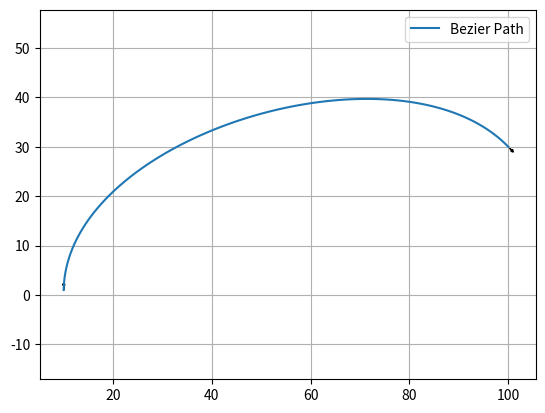

The script that saved this image:
"""

Path planning with Bezier curve.

author: Atsushi Sakai(@Atsushi_twi)

"""

import matplotlib.pyplot as plt
import numpy as np
import scipy.special

show_animation = True


def calc_4points_bezier_path(sx, sy, syaw, gx, gy, gyaw, offset):  # offset:控制曲线平滑程度的参数,值越大，与起点和终点的距离就越大，曲线也就越平滑
    """
    Compute control points and path given start and end position.

    :param sx: (float) x-coordinate of the starting point
    :param sy: (float) y-coordinate of the starting point
    :param syaw: (float) yaw angle at start
    :param ex: (float) x-coordinate of the ending point
    :param ey: (float) y-coordinate of the ending point
    :param eyaw: (float) yaw angle at the end
    :param offset: (float)
    :return: (numpy array, numpy array)
    """
    dist = np.hypot(sx - gx, sy - gy) / offset
    control_points = np.array(
        [[sx, sy],
         [sx + dist * np.cos(syaw), sy + dist * np.sin(syaw)],
         [gx - dist * np.cos(gyaw), gy - dist * np.sin(gyaw)],
         [gx, gy]])
    # control_points = np.array([[sx, sy], [280, 222], [550, 22], [gx, gy]])
    path = calc_bezier_path(control_points, n_points=100)

    return path, control_points


def calc_bezier_path(control_points, n_points=100):
    """
    Compute bezier path (trajectory) given control points.

    :param control_points: (numpy array)
    :param n_points: (int) number of points in the trajectory
    :return: (numpy array)
    """
    traj = []
    for t in np.linspace(0, 1, n_points):
        traj.append(bezier(t, control_points))

    return np.array(traj)


def bernstein_poly(n, i, t):
    """
    Bernstein polynom.

    :param n: (int) polynom degree
    :param i: (int)
    :param t: (float)
    :return: (float)
    """
    return scipy.special.comb(n, i) * t ** i * (1 - t) ** (n - i)


def bezier(t, control_points):
    """
    Return one point on the bezier curve.

    :param t: (float) number in [0, 1]
    :param control_points: (numpy array)
    :return: (numpy array) Coordinates of the point
    """
    n = len(control_points) - 1
    return np.sum([bernstein_poly(n, i, t) * control_points[i] for i in range(n + 1)], axis=0)


def bezier_derivatives_control_points(control_points, n_derivatives):
    """
    Compute control points of the successive derivatives of a given bezier curve.

    A derivative of a bezier curve is a bezier curve.
    See https://pomax.github.io/bezierinfo/#derivatives
    for detailed explanations

    :param control_points: (numpy array)
    :param n_derivatives: (int)
    e.g., n_derivatives=2 -> compute control points for first and second derivatives
    :return: ([numpy array])
    """
    w = {0: control_points}
    for i in range(n_derivatives):
        n = len(w[i])
        w[i + 1] = np.array([(n - 1) * (w[i][j + 1] - w[i][j])
                             for j in range(n - 1)])
    return w


def curvature(dx, dy, ddx, ddy):
    """
    Compute curvature at one point given first and second derivatives.

    :param dx: (float) First derivative along x axis
    :param dy: (float)
    :param ddx: (float) Second derivative along x axis
    :param ddy: (float)
    :return: (float)
    """
    return (dx * ddy - dy * ddx) / (dx ** 2 + dy ** 2) ** (3 / 2)


def plot_arrow(x, y, yaw, length=1.0, width=0.5, fc="r", ec="k"):  # pragma: no cover
    """Plot arrow."""
    if not isinstance(x, float):
        for (ix, iy, iyaw) in zip(x, y, yaw):
            plot_arrow(ix, iy, iyaw)
    else:
        plt.arrow(x, y, length * np.cos(yaw), length * np.sin(yaw),
                  fc=fc, ec=ec, head_width=width, head_length=width)
        plt.plot(x, y)


def main():
    """Plot an example bezier curve."""

    sx = 10.0  # [m]
    sy = 1.0  # [m]
    s_yaw = np.radians(89.0)  # [rad]

    gx = 100.0  # [m]
    gy = 30.0  # [m]
    g_yaw = np.radians(314.0)  # [rad]
    offset = 3.0

    path, control_points = calc_4points_bezier_path(
        sx, sy, s_yaw, gx, gy, g_yaw, offset)

    # Note: alternatively, instead of specifying start and end position
    # you can directly define n control points and compute the path:
    # control_points = np.array([[5., 1.], [-2.78, 1.], [-11.5, -4.5], [-6., -8.]])
    # path = calc_bezier_path(control_points, n_points=100)

    # Display the tangent, normal and radius of cruvature at a given point
    # t = 0.86  # Number in [0, 1]
    # x_target, y_target = bezier(t, control_points)
    # derivatives_cp = bezier_derivatives_control_points(control_points, 2)
    # point = bezier(t, control_points)
    # dt = bezier(t, derivatives_cp[1])
    # ddt = bezier(t, derivatives_cp[2])
    # # Radius of curvature
    # radius = 1 / curvature(dt[0], dt[1], ddt[0], ddt[1])
    # # Normalize derivative
    # dt /= np.linalg.norm(dt, 2)
    # tangent = np.array([point, point + dt])
    # normal = np.array([point, point + [- dt[1], dt[0]]])
    # curvature_center = point + np.array([- dt[1], dt[0]]) * radius
    # circle = plt.Circle(tuple(curvature_center), radius,
    #                     color=(0, 0.8, 0.8), fill=False, linewidth=1)

    # assert path.T[0][0] == start_x, "path is invalid"
    # assert path.T[1][0] == start_y, "path is invalid"
    # assert path.T[0][-1] == end_x, "path is invalid"
    # assert path.T[1][-1] == end_y, "path is invalid"

    if show_animation:  # pragma: no cover
        fig, ax = plt.subplots()
        ax.plot(path.T[0], path.T[1], label="Bezier Path")
        points = list(zip(path.T[0], path.T[1]))
        points = list(zip(path.T[0][::10], path.T[1][::10]))
        print(points)
        # ax.plot(control_points.T[0], control_points.T[1],
        #         '--o', label="Control Points")
        # ax.plot(x_target, y_target)
        # ax.plot(tangent[:, 0], tangent[:, 1], label="Tangent")
        # ax.plot(normal[:, 0], normal[:, 1], label="Normal")
        # ax.add_artist(circle)
        plot_arrow(sx, sy, s_yaw)
        plot_arrow(gx, gy, g_yaw)
        ax.legend()
        ax.axis("equal")
        ax.grid(True)
        plt.show()


def main2():
    """Show the effect of the offset."""
    start_x = 0.0  # [m]
    start_y = 0.0  # [m]
    start_yaw = np.radians(270.0)  # [rad]

    end_x = -10.0  # [m]
    end_y = -13.0  # [m]
    end_yaw = np.radians(260.0)  # [rad]
    print(end_yaw)

    for offset in np.arange(1.0, 5.0, 1.0):
        path, control_points = calc_4points_bezier_path(
            start_x, start_y, start_yaw, end_x, end_y, end_yaw, offset)
        assert path.T[0][0] == start_x, "path is invalid"
        assert path.T[1][0] == start_y, "path is invalid"
        assert path.T[0][-1] == end_x, "path is invalid"
        assert path.T[1][-1] == end_y, "path is invalid"

        if show_animation:  # pragma: no cover
            print(path.T)
            plt.plot(path.T[0], path.T[1], label="Offset=" + str(offset))

    if show_animation:  # pragma: no cover
        plot_arrow(start_x, start_y, start_yaw)
        plot_arrow(end_x, end_y, end_yaw)
        plt.legend()
        plt.axis("equal")
        plt.grid(True)
        plt.show()


if __name__ == '__main__':
    main()
    # main2()
